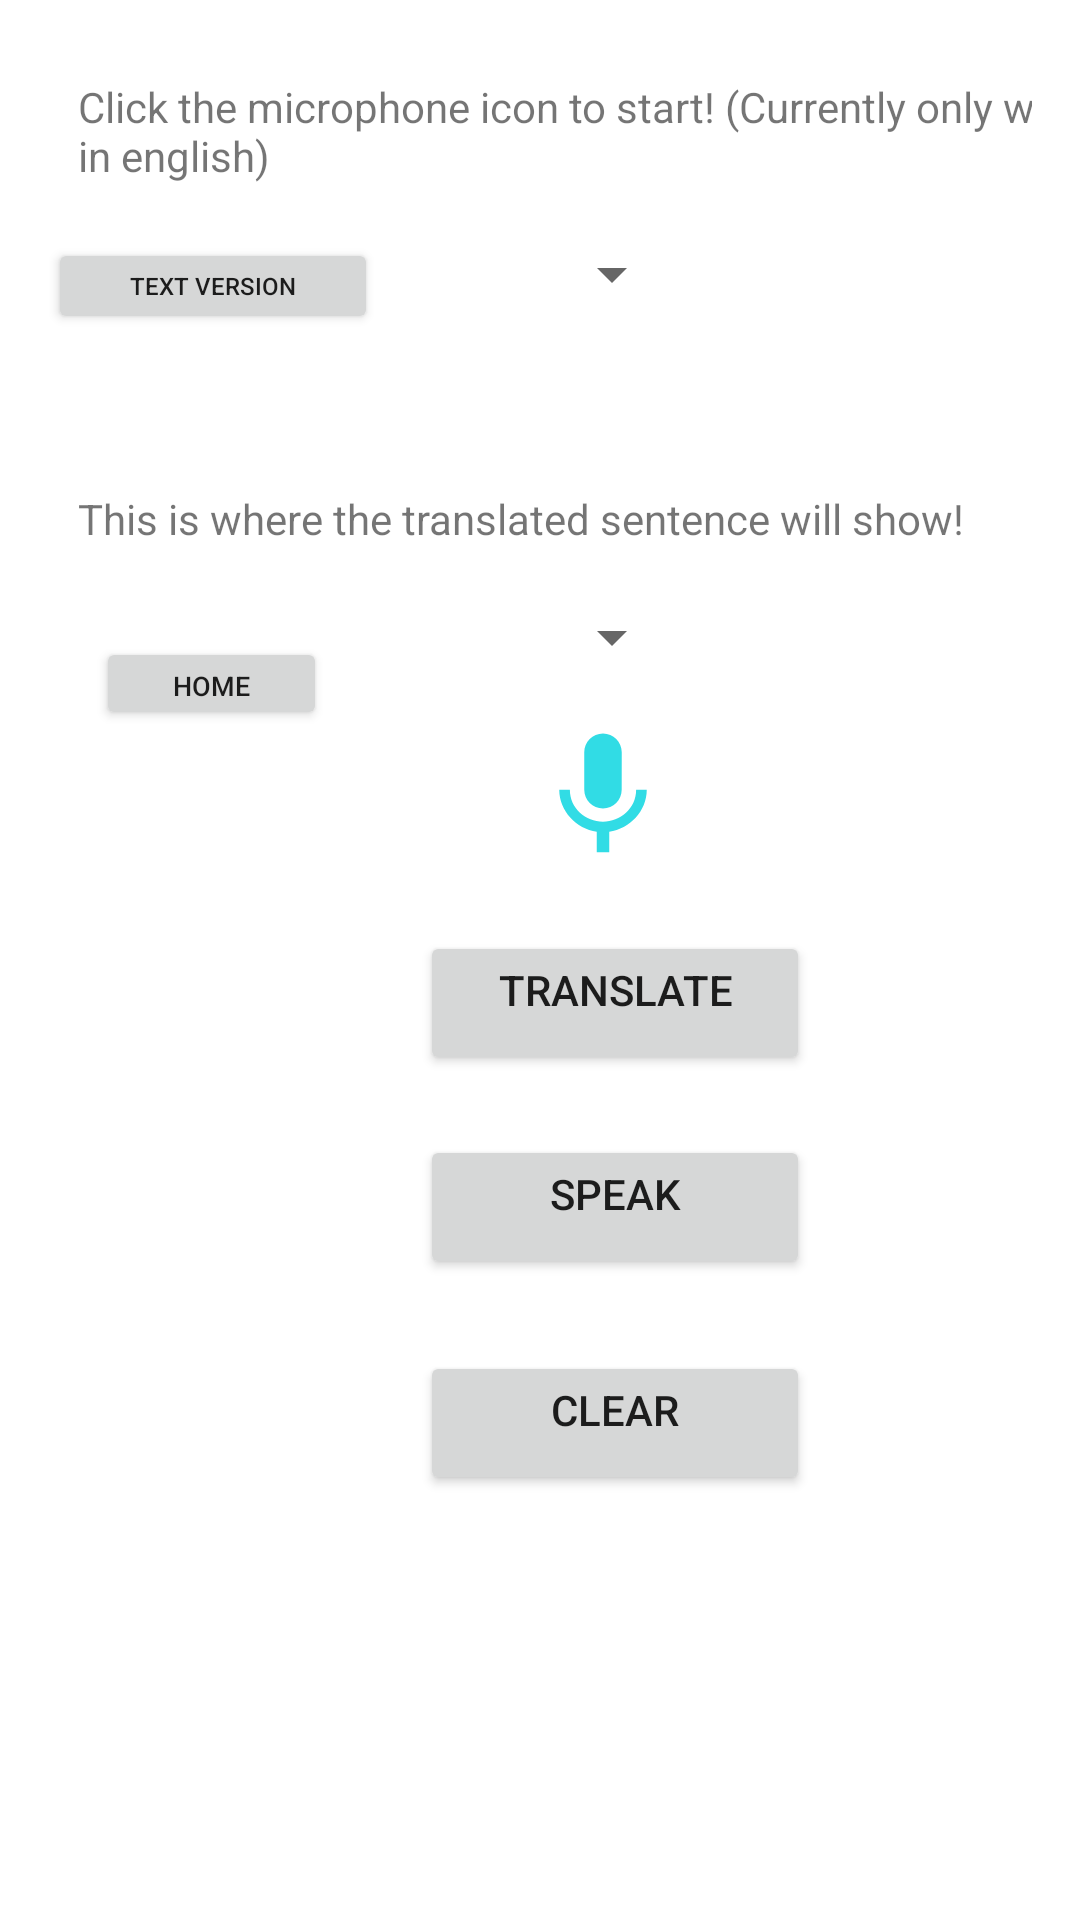

Layout XML and referenced resources for this Android screen:
<!-- AndroidManifest.xml: application theme Theme.SomethingTranslator -->
<!-- res/layout/activity_main.xml -->
<?xml version="1.0" encoding="utf-8"?>
<androidx.constraintlayout.widget.ConstraintLayout
    xmlns:android="http://schemas.android.com/apk/res/android"
    xmlns:app="http://schemas.android.com/apk/res-auto"
    xmlns:tools="http://schemas.android.com/tools"
    android:layout_width="match_parent"
    android:layout_height="match_parent"
    android:padding="16dp"
    tools:context=".MainActivity">

    <TextView
        android:id="@+id/input_text"
        android:layout_width="380dp"
        android:layout_height="wrap_content"
        android:layout_gravity="center"
        android:background="@drawable/textview_border"
        android:padding="10dp"
        android:text="@string/input_text2"
        app:layout_constraintStart_toStartOf="parent"
        app:layout_constraintTop_toTopOf="parent"
        android:autofillHints="" />

    <Spinner
        android:id="@+id/language_source"
        android:layout_width="wrap_content"
        android:layout_height="wrap_content"
        android:layout_marginStart="164dp"
        android:layout_marginLeft="164dp"
        android:layout_marginTop="8dp"
        android:gravity="center"
        app:layout_constraintStart_toStartOf="@id/input_text"
        app:layout_constraintTop_toBottomOf="@id/input_text" />

    <Button
        android:id="@+id/switch_button"
        android:layout_width="110dp"
        android:layout_height="32dp"
        android:layout_marginTop="8dp"
        android:text="@string/switch_button"
        android:textSize="8sp"
        app:layout_constraintStart_toStartOf="@id/input_text"
        app:layout_constraintTop_toBottomOf="@id/input_text" />

    <Space
        android:id="@+id/space_between"
        android:layout_width="wrap_content"
        android:layout_height="50dp"
        tools:layout_editor_absoluteX="96dp"
        tools:layout_editor_absoluteY="49dp"
        app:layout_constraintStart_toStartOf="parent"
        app:layout_constraintTop_toBottomOf="@id/language_source" />

    <TextView
        android:id="@+id/output_text"
        android:layout_width="380dp"
        android:layout_height="wrap_content"
        android:layout_gravity="center"
        android:background="@drawable/textview_border"
        android:padding="10dp"
        android:text="@string/output_text"
        app:layout_constraintStart_toStartOf="parent"
        app:layout_constraintTop_toBottomOf="@id/space_between" />

    <Button
        android:id="@+id/home_button"
        android:layout_width="77dp"
        android:layout_height="31dp"
        android:layout_marginStart="16dp"
        android:layout_marginLeft="16dp"
        android:layout_marginTop="20dp"
        android:gravity="center_horizontal"
        android:text="@string/home"
        android:textSize="9sp"
        app:layout_constraintStart_toStartOf="parent"
        app:layout_constraintTop_toBottomOf="@id/output_text" />

    <Spinner
        android:id="@+id/language_options"
        android:layout_width="wrap_content"
        android:layout_height="wrap_content"
        android:layout_marginStart="164dp"
        android:layout_marginLeft="164dp"
        android:layout_marginTop="8dp"
        android:gravity="center"
        app:layout_constraintStart_toStartOf="@id/output_text"
        app:layout_constraintTop_toBottomOf="@id/output_text" />

    <ImageButton
        android:id="@+id/voice_button"
        android:layout_width="50dp"
        android:layout_height="50dp"
        android:layout_marginStart="160dp"
        android:layout_marginLeft="160dp"
        android:layout_marginTop="16dp"
        android:background="@null"
        android:contentDescription="@string/voice_Button"
        android:scaleType="fitCenter"
        android:src="@drawable/ic_speech"
        app:layout_constraintStart_toStartOf="parent"
        app:layout_constraintTop_toBottomOf="@id/language_options">
    </ImageButton>

    <Button
        android:id="@+id/translate_button"
        android:layout_width="130dp"
        android:layout_height="wrap_content"
        android:layout_marginStart="124dp"
        android:layout_marginLeft="124dp"
        android:layout_marginTop="20dp"
        android:gravity="center_horizontal"
        android:text="@string/translate"
        app:layout_constraintStart_toStartOf="parent"
        app:layout_constraintTop_toBottomOf="@id/voice_button" />

    <Button
        android:id="@+id/speak_button"
        android:layout_width="130dp"
        android:layout_height="wrap_content"
        android:layout_marginStart="124dp"
        android:layout_marginLeft="124dp"
        android:layout_marginTop="20dp"
        android:gravity="center_horizontal"
        android:text="@string/speak"
        app:layout_constraintStart_toStartOf="parent"
        app:layout_constraintTop_toBottomOf="@id/translate_button" />

    <Button
        android:id="@+id/clear_button"
        android:layout_width="130dp"
        android:layout_height="wrap_content"
        android:layout_marginStart="124dp"
        android:layout_marginLeft="124dp"
        android:layout_marginTop="24dp"
        android:gravity="center_horizontal"
        android:text="@string/clear"
        app:layout_constraintStart_toStartOf="parent"
        app:layout_constraintTop_toBottomOf="@id/speak_button" />


</androidx.constraintlayout.widget.ConstraintLayout>
<!-- resources referenced by this layout -->
<resources>
  <!-- drawable ic_speech (drawable) -->
  <vector android:height="24dp" android:tint="#31DCE5"
      android:viewportHeight="24" android:viewportWidth="24"
      android:width="24dp" xmlns:android="http://schemas.android.com/apk/res/android">
      <path android:fillColor="@android:color/white" android:pathData="M12,14c1.66,0 2.99,-1.34 2.99,-3L15,5c0,-1.66 -1.34,-3 -3,-3S9,3.34 9,5v6c0,1.66 1.34,3 3,3zM17.3,11c0,3 -2.54,5.1 -5.3,5.1S6.7,14 6.7,11L5,11c0,3.41 2.72,6.23 6,6.72L11,21h2v-3.28c3.28,-0.48 6,-3.3 6,-6.72h-1.7z"/>
  </vector>
  <string name="clear">Clear</string>
  <string name="home">Home</string>
  <string name="input_text2">Click the microphone icon to start! (Currently only works in english)</string>
  <string name="output_text">This is where the translated sentence will show!</string>
  <string name="speak">Speak</string>
  <string name="switch_button">Text version</string>
  <string name="translate">Translate</string>
  <string name="voice_Button">TODO</string>
  <style name="Theme.SomethingTranslator" parent="Theme.MaterialComponents.DayNight.DarkActionBar">
          
          <item name="colorPrimary">@color/purple_500</item>
          <item name="colorPrimaryVariant">@color/purple_700</item>
          <item name="colorOnPrimary">@color/white</item>
          
          <item name="colorSecondary">@color/teal_200</item>
          <item name="colorSecondaryVariant">@color/teal_700</item>
          <item name="colorOnSecondary">@color/black</item>
          
          <item name="android:statusBarColor" tools:targetApi="l">?attr/colorPrimaryVariant</item>
          
      </style>
  <!-- not gathered from this repository: default colours our renderer supplied (Android Studio template values) -->
  <color name="purple_500">#FF6200EE</color>
  <color name="purple_700">#FF3700B3</color>
  <color name="teal_200">#FF03DAC5</color>
  <color name="teal_700">#FF018786</color>
  <color name="black">#FF000000</color>
  <color name="white">#FFFFFFFF</color>
</resources>
